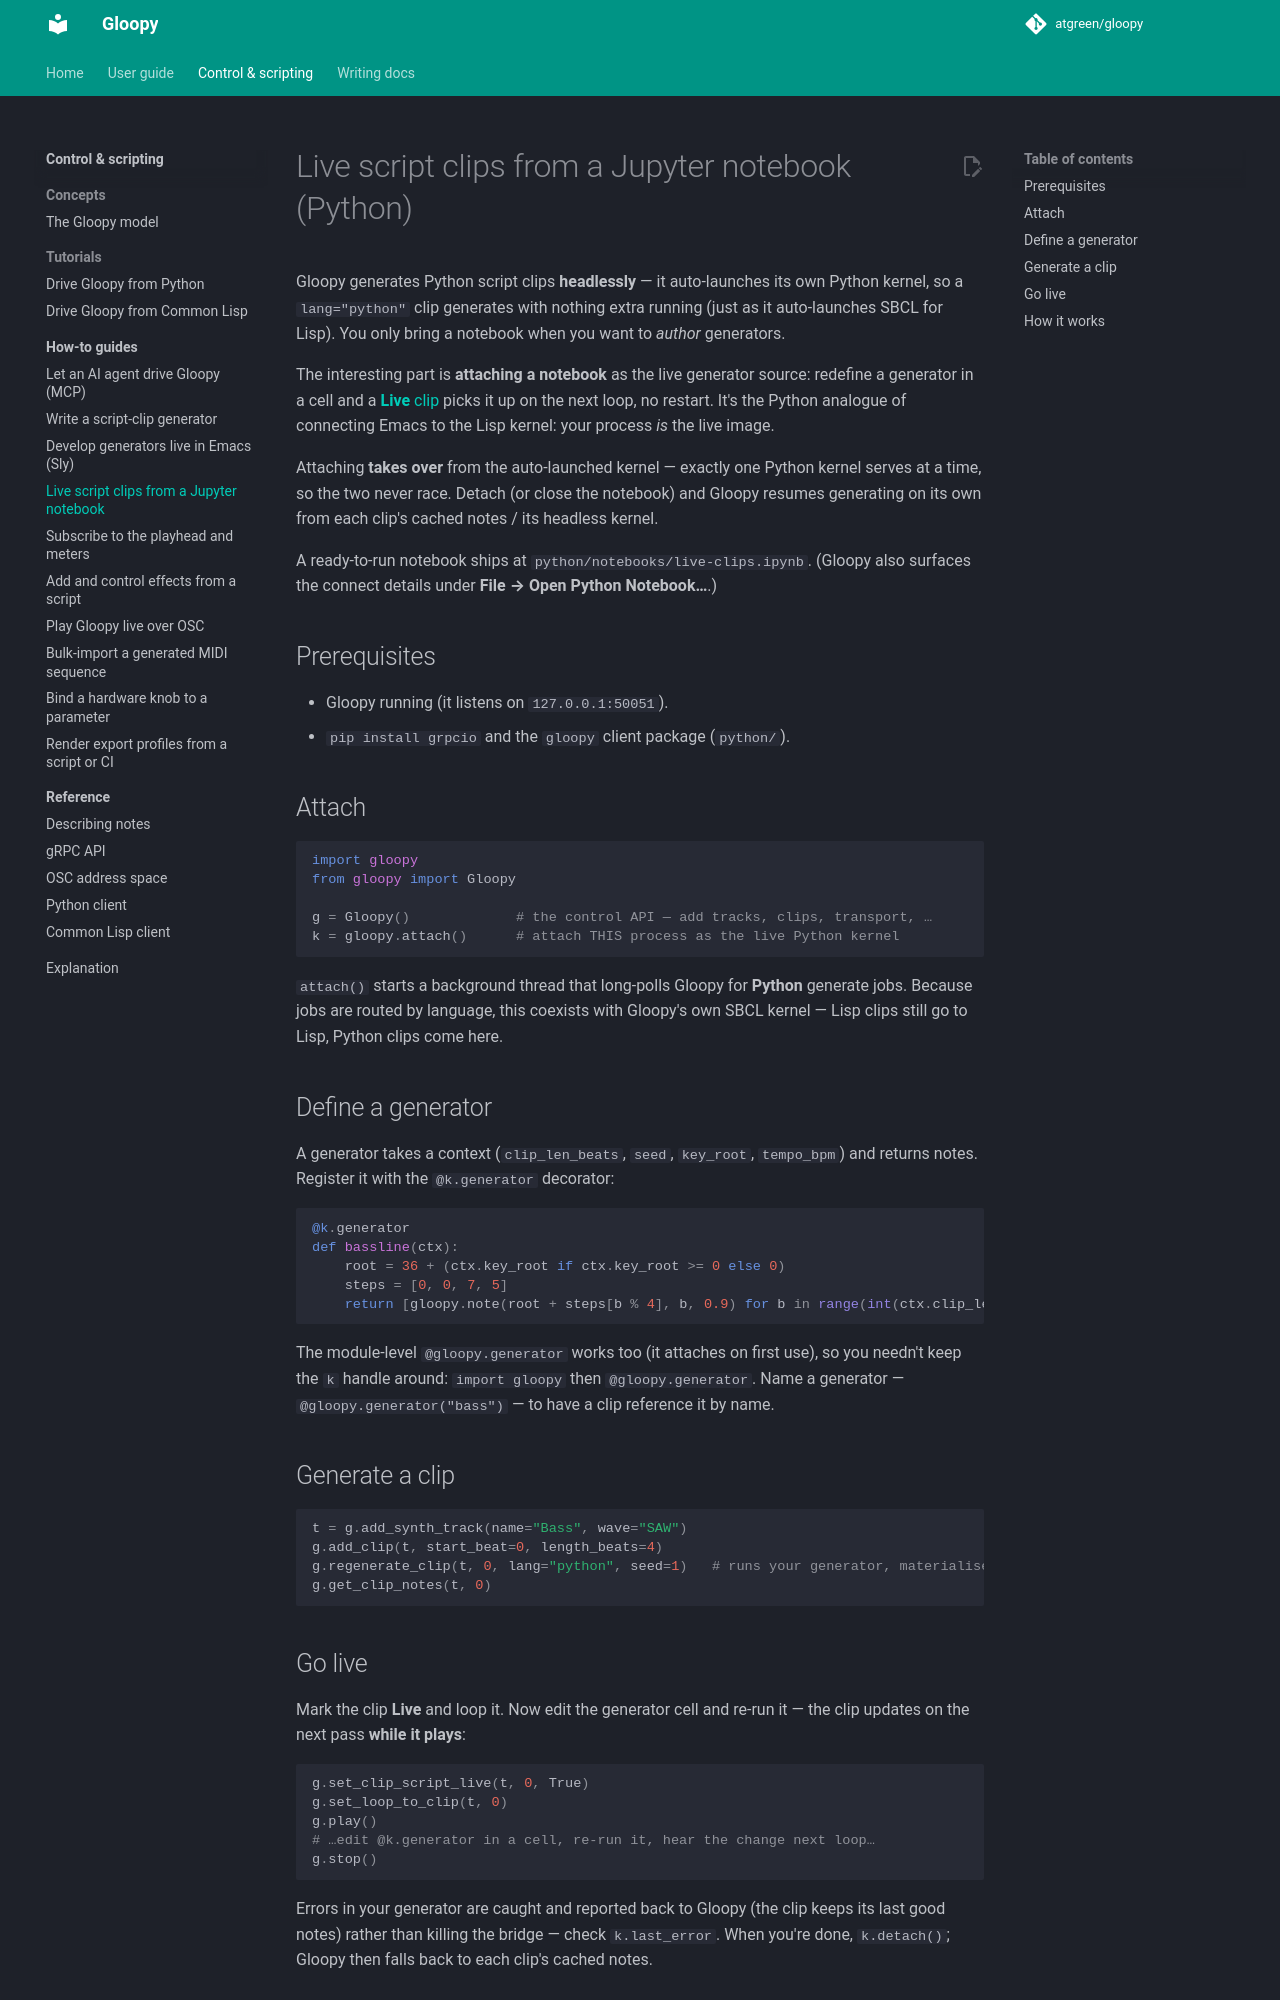

repository: atgreen/gloopy · page: dev/control-scripting/how-to/drive-from-notebook/index.html · generator: mkdocs

# Live script clips from a Jupyter notebook (Python)

Gloopy generates Python script clips **headlessly** — it auto-launches its own Python kernel,
so a `lang="python"` clip generates with nothing extra running (just as it auto-launches SBCL
for Lisp). You only bring a notebook when you want to *author* generators.

The interesting part is **attaching a notebook** as the live generator source: redefine a
generator in a cell and a [**Live** clip](../../user-guide/how-to/generate-notes-from-code.md)
picks it up on the next loop, no restart. It's the Python analogue of connecting Emacs to the
Lisp kernel: your process *is* the live image.

Attaching **takes over** from the auto-launched kernel — exactly one Python kernel serves at a
time, so the two never race. Detach (or close the notebook) and Gloopy resumes generating on
its own from each clip's cached notes / its headless kernel.

A ready-to-run notebook ships at `python/notebooks/live-clips.ipynb`. (Gloopy also surfaces the
connect details under **File → Open Python Notebook…**.)

## Prerequisites

- Gloopy running (it listens on `127.0.0.1:50051`).
- `pip install grpcio` and the `gloopy` client package (`python/`).

## Attach

```python
import gloopy
from gloopy import Gloopy

g = Gloopy()             # the control API — add tracks, clips, transport, …
k = gloopy.attach()      # attach THIS process as the live Python kernel
```

`attach()` starts a background thread that long-polls Gloopy for **Python** generate jobs.
Because jobs are routed by language, this coexists with Gloopy's own SBCL kernel — Lisp clips
still go to Lisp, Python clips come here.

## Define a generator

A generator takes a context (`clip_len_beats`, `seed`, `key_root`, `tempo_bpm`) and returns
notes. Register it with the `@k.generator` decorator:

```python
@k.generator
def bassline(ctx):
    root = 36 + (ctx.key_root if ctx.key_root >= 0 else 0)
    steps = [0, 0, 7, 5]
    return [gloopy.note(root + steps[b % 4], b, 0.9) for b in range(int(ctx.clip_len_beats))]
```

The module-level `@gloopy.generator` works too (it attaches on first use), so you needn't keep
the `k` handle around: `import gloopy` then `@gloopy.generator`. Name a generator —
`@gloopy.generator("bass")` — to have a clip reference it by name.

## Generate a clip

```python
t = g.add_synth_track(name="Bass", wave="SAW")
g.add_clip(t, start_beat=0, length_beats=4)
g.regenerate_clip(t, 0, lang="python", seed=1)   # runs your generator, materialises the notes
g.get_clip_notes(t, 0)
```

## Go live

Mark the clip **Live** and loop it. Now edit the generator cell and re-run it — the clip
updates on the next pass **while it plays**:

```python
g.set_clip_script_live(t, 0, True)
g.set_loop_to_clip(t, 0)
g.play()
# …edit @k.generator in a cell, re-run it, hear the change next loop…
g.stop()
```

Errors in your generator are caught and reported back to Gloopy (the clip keeps its last good
notes) rather than killing the bridge — check `k.last_error`. When you're done, `k.detach()`;
Gloopy then falls back to each clip's cached notes.
